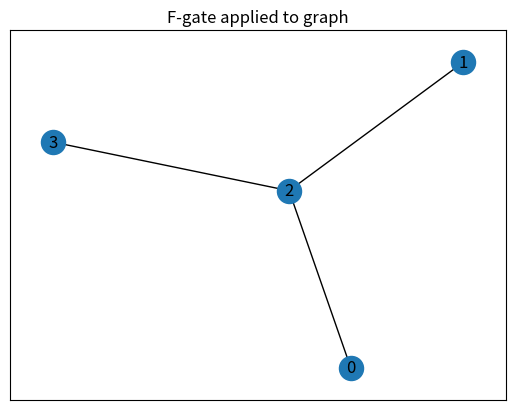

Source code (Python):
import networkx as nx
import matplotlib.pyplot as plt
from typing import List, Tuple

# import graphstate_opt as gso
import random


def local_complement(G: nx.Graph, vertex: int) -> nx.Graph:
    """
    Perform local complementation on a graph at a specific vertex.

    Local complementation flips the edges among neighbors of the vertex.
    Equivalent to Mathematica's LocalComplement[G_, a_]

    Args:
        G: networkx graph
        vertex: Vertex to perform local complementation on

    Returns:
        New graph with local complementation applied
    """
    G_copy = G.copy()
    neighbors = list(G_copy.neighbors(vertex))

    for i in range(len(neighbors)):
        for j in range(i + 1, len(neighbors)):
            u = neighbors[i]
            v = neighbors[j]
            if G_copy.has_edge(u, v):
                G_copy.remove_edge(u, v)
            else:
                G_copy.add_edge(u, v)

    return G_copy


def delete_graphs_under_LC(
    graph_dict: dict[str, tuple[nx.Graph, int, List[str]]],
) -> dict[str, tuple[nx.Graph, int, List[str]]]:
    """
    Remove duplicates from a list of graphs which correspond to the same local complementation class.

    Args:
        graph_dict: Dictionary mapping graph strings to (graph, probability, strings) tuples

    Returns:
        Dictionary of graphs with isomorphic duplicates removed
    """
    unique_graphs = {}

    for key, (G, prob, strings) in graph_dict.items():
        is_duplicate = False
        G = find_mer(G, True)  # Get the minimum edge representative for the graph
        for H in unique_graphs:
            if nx.is_isomorphic(G, H):
                is_duplicate = True
                break

        if not is_duplicate:
            unique_graphs[key] = (G, prob, strings)

    return unique_graphs


def cz_gate_toggle(G: nx.Graph, i: int, j: int) -> nx.Graph:
    """
    CZ gate: toggle edge between two vertices.

    Args:
        G: networkx graph
        i, j: Vertex indices

    Returns:
        New graph with toggled edge
    """
    G_copy = G.copy()

    if G_copy.has_edge(i, j):
        G_copy.remove_edge(i, j)
    else:
        G_copy.add_edge(i, j)

    return G_copy


def f_gate(G: nx.Graph, i: int, j: int) -> nx.Graph:
    """
    Fusion/F-gate operation: complex graph update.

    Args:
        G: networkx graph
        i, j: Vertex indices

    Returns:
        New graph with F-gate applied
    """
    G_copy = G.copy()
    neighbors_j = list(G_copy.neighbors(j))

    for k in neighbors_j:
        G_copy.remove_edge(j, k)
        if G_copy.has_edge(i, k):
            G_copy.remove_edge(i, k)
        elif k != i:
            G_copy.add_edge(i, k)

    G_copy.add_edge(i, j)

    return G_copy


def gen_bell_tree(n: int) -> nx.Graph:
    """
    Generate tree for Bell pair postselection (even n).

    Args:
        n: Number of qubits (must be even)

    Returns:
        Graph representing the Bell pair tree
    """
    if n % 2 != 0:
        raise ValueError("n must be even")

    G = nx.Graph()

    for i in range(1, n // 2 + 1):
        q1 = 2 * i - 2
        q2 = 2 * i - 1
        G.add_edge(q1, q2)

    return G


def gen_random_tree(n: int) -> nx.Graph:
    """
    Generate a random tree with n vertices and n-1 edges.

    Args:
        n: Number of vertices in the tree

    Returns:
        Random tree graph with n vertices and n-1 edges
    """
    if n <= 0:
        raise ValueError("n must be positive")
    if n == 1:
        return nx.Graph()

    return nx.random_labeled_tree(n)


def generate_parity_constrained_tree(n):
    """
    Generates a tree with 2n nodes based on specific parity constraints.
    - Nodes 0 to 2n-1 are created. Evens and odds are pre-connected in pairs.
    - n-1 additional edges are added strictly between nodes of the same parity.
    """
    G = nx.Graph(directed=False)
    G.add_nodes_from(range(2 * n))

    # 2. Generate all valid candidate edges (strictly same parity)
    candidate_edges = []
    for i in range(n):
        for j in range(i + 1, n):
            # Even-to-even candidate
            candidate_edges.append((2 * i, 2 * j))
            # Odd-to-odd candidate
            candidate_edges.append((2 * i + 1, 2 * j + 1))

    # Shuffle to randomize the tree generation
    random.shuffle(candidate_edges)

    # 3. Disjoint Set Union (DSU) setup
    parent = {node: node for node in G.nodes()}

    def find(i):
        if parent[i] == i:
            return i
        parent[i] = find(parent[i])  # Path compression
        return parent[i]

    def union(i, j):
        root_i = find(i)
        root_j = find(j)
        if root_i != root_j:
            parent[root_i] = root_j
            return True
        return False

    # Pre-merge the DSU components for the initial even-odd pairs
    for i in range(n):
        union(2 * i, 2 * i + 1)

    # 4. Build the tree by adding n-1 valid edges
    edges_added = 0
    for u, v in candidate_edges:
        # If the union is successful, no cycle is formed
        if union(u, v):
            G.add_edge(u, v, edge_type="added")
            edges_added += 1

            # Stop once we have exactly 2n - 1 edges total
            # (n initial edges + n - 1 new edges)
            if edges_added == n - 1:
                break

    return G


def get_graph_key(G: nx.Graph) -> str:
    """
    Returns a unique string hash based on the graph's topology.
    """
    return nx.weisfeiler_lehman_graph_hash(G)


def find_mer(G: nx.Graph, extensive: bool = False) -> nx.Graph:
    """
    Find the minimum edge representative (MER) of a graph.

    Args:
        G: Input graph
        extensive: Whether to use the extensive search method
    Returns:
        Graph with the minimum number of edges in its isomorphism class
    """
    # Generate all isomorphic graphs and find the one with the fewest edges
    if extensive:
        mer_graph = gso.edm_sa_ilp(G, 10000, 100)[0]
    else:
        mer_graph = gso.edm_sa_ilp(G, 100, 10)[0]
    # mer_graph.remove_edges_from(list(nx.selfloop_edges(mer_graph)))
    return mer_graph


def draw_graph(graph: nx.Graph, title: str = "graph"):
    plt.figure()
    plt.title(title)
    nx.draw_networkx(graph)
    plt.draw()
    plt.show(block=True)


def draw_graph_with_node_labels(G: nx.Graph, title: str = "graph"):
    weight_labels = {n: f"{n}:{G.nodes[n].get('weight', 'N/A')}" for n in G.nodes()}

    plt.figure()
    plt.title(title)
    nx.draw_networkx(
        G,
        labels=weight_labels,
    )
    plt.draw()
    plt.show(block=True)


def get_leader_matrix(n: int):
    L = [[0] * n for _ in range(n)]
    for i in range(0, n, 2):
        L[i][i] = 1
        L[i][i + 1] = 1
    return L


def get_adjacency_matrix(graph):
    nodes = list(graph.nodes())
    positions = {node: index for index, node in enumerate(nodes)}
    matrix = [[0] * len(nodes) for _ in nodes]

    for source, target in graph.edges():
        source_index = positions[source]
        target_index = positions[target]
        if source_index < target_index:
            matrix[source_index][target_index] = 1
        else:
            matrix[target_index][source_index] = 1

    return matrix


def get_operations(model):
    operations = []
    for v in model.variables():
        if (
            v.name.startswith("y_")
            and v.varValue is not None
            and v.varValue > 0.5
            and not ("active" in v.name)  # Exclude active sum variables
            and not ("dummy" in v.name)  # Exclude dummy variables
        ):
            operations.append(v.name)
    return operations


def get_node_deletion_operations(model):
    operations = []
    for v in model.variables():
        if v.name.startswith("c_") and v.varValue is not None and v.varValue < 0.5:
            operations.append(v.name)
    return operations


def get_graph_from_adjacency_matrix(adj_matrix):
    G = nx.Graph()
    n = len(adj_matrix)
    G.add_nodes_from(range(n))
    for i in range(n):
        for j in range(i + 1, n):
            if adj_matrix[i][j] == 1:
                G.add_edge(i, j)
    return G


def get_sorted_operations(operations):
    # Sort operations based on the first number in the operation name
    return sorted(operations, key=lambda op: int(op.split("_")[2]))


def get_graph_from_operations(operations, node_deletion_ops, n, G=None):
    # Create an empty graph with n nodes
    if G is None:
        G = gen_bell_tree(n)

    # Apply operations to the graph
    for op in operations:
        parts = op.split("_")
        op_type = parts[1]
        node1 = int(parts[3])
        node2 = int(parts[4]) if len(parts) > 4 else None

        if op_type == "CZ":
            G = cz_gate_toggle(G, node1, node2)
        elif op_type == "F":
            G = f_gate(G, node1, node2)
        else:
            G = local_complement(G, node1)

    for op in node_deletion_ops:
        parts = op.split("_")
        node = int(parts[1])
        G.remove_node(node)
    return G


if __name__ == "__main__":
    g = nx.Graph()
    g.add_nodes_from([0, 1, 2, 3])
    g.add_edge(0, 1)
    g.add_edge(0, 2)
    g.add_edge(0, 3)
    f = f_gate(g, 2, 0)
    draw_graph(f, title="F-gate applied to graph")
